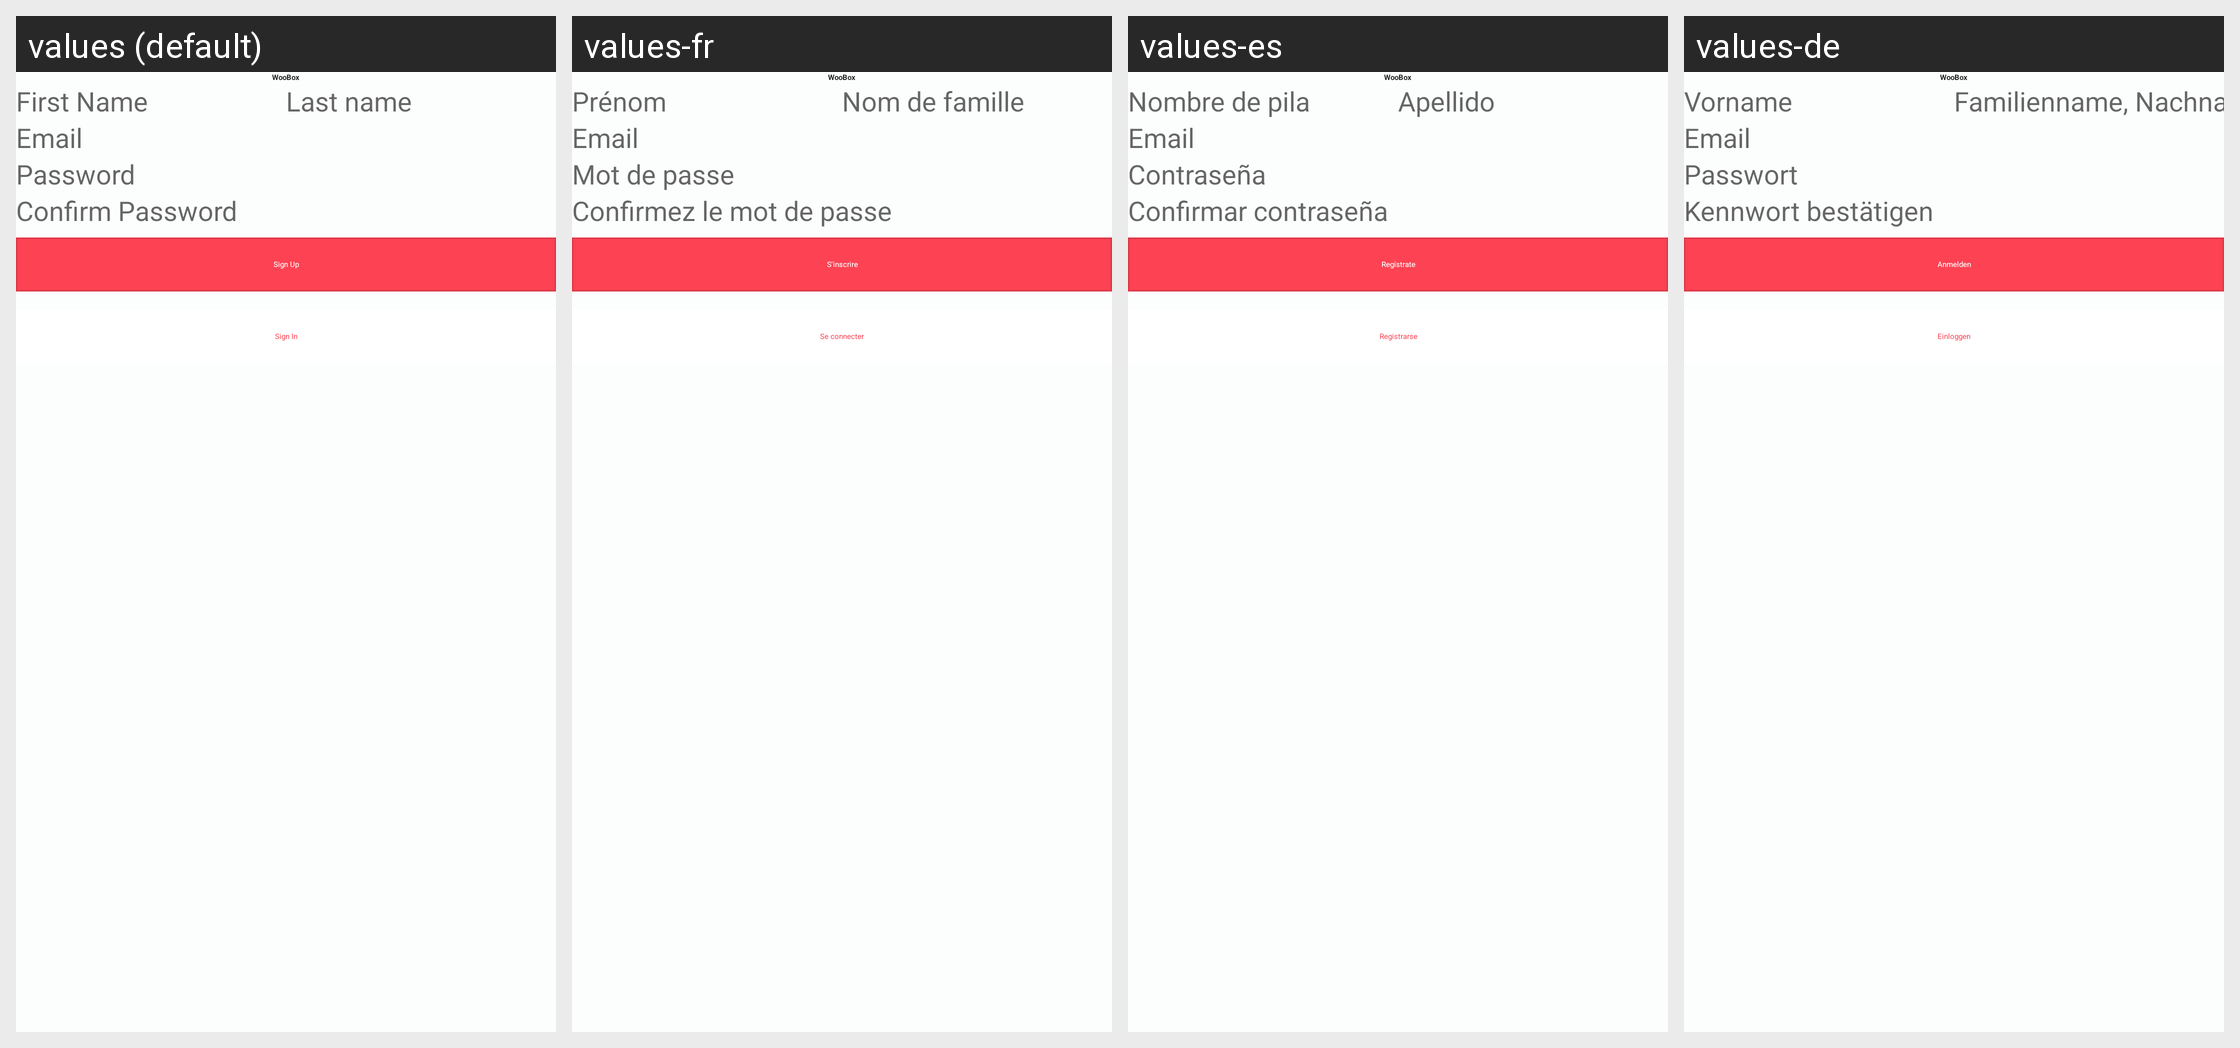

Locale-by-locale string values for the Android screen shown in this grid:
Android screen res/layout/fragment_sign_up.xml rendered under 4 locales, left to right: values (default), values-fr, values-es, values-de. Device: Nexus 5 (rendered at 1080×1920; each locale shown at half size, 540×960, under a caption strip naming it); theme AppTheme.
Other locales in the repository, not shown: values-af, values-ar, values-hi, values-in, values-pt, values-tr, values-vi.
Strings drawn on this screen, with the default value and each locale's value (text and hints the layout hard-codes, and strings that could not be matched under every locale, appear in the picture but are not listed):

app_name
  values: WooBox
  values-fr: WooBox
  values-es: WooBox
  values-de: WooBox

hint_first_name
  values: First Name
  values-fr: Prénom
  values-es: Nombre de pila
  values-de: Vorname

hint_last_name
  values: Last name
  values-fr: Nom de famille
  values-es: Apellido
  values-de: Familienname, Nachname

hint_email
  values: Email
  values-fr: Email
  values-es: Email
  values-de: Email

hint_password
  values: Password
  values-fr: Mot de passe
  values-es: Contraseña
  values-de: Passwort

hint_confirm_password
  values: Confirm Password
  values-fr: Confirmez le mot de passe
  values-es: Confirmar contraseña
  values-de: Kennwort bestätigen

lbl_sign_up
  values: Sign Up
  values-fr: S'inscrire
  values-es: Regístrate
  values-de: Anmelden

lbl_sign_in
  values: Sign In
  values-fr: Se connecter
  values-es: Registrarse
  values-de: Einloggen
